5-way image classification set "HAM10000" from GitHub (adikuma/Skin-Lesion-Classification); label vocabulary: akiec, bcc, bkl, mel, vasc.

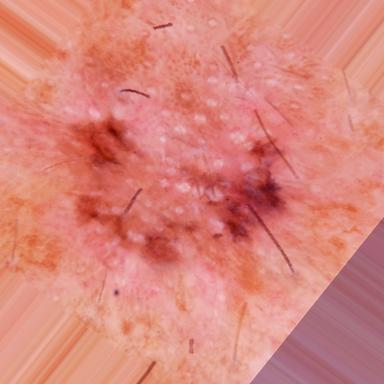
Label: akiec

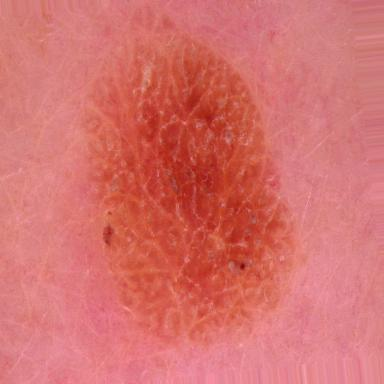
Label: bkl

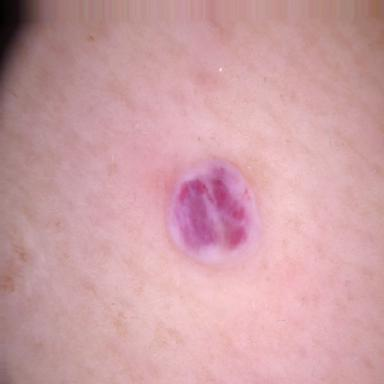
Label: vasc

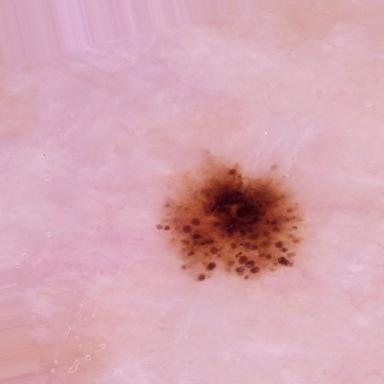
Label: mel

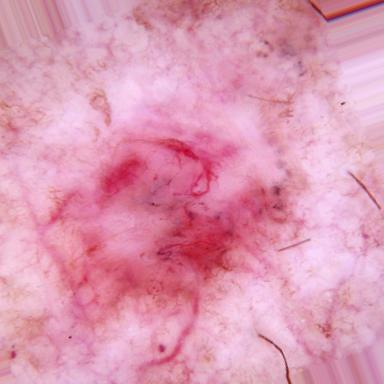
Label: bcc

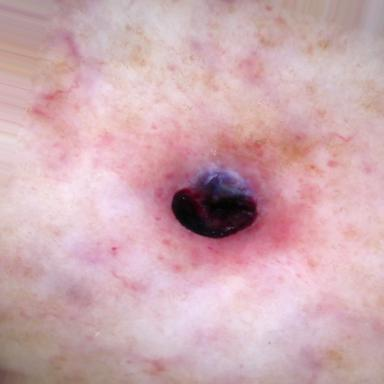
Label: vasc
